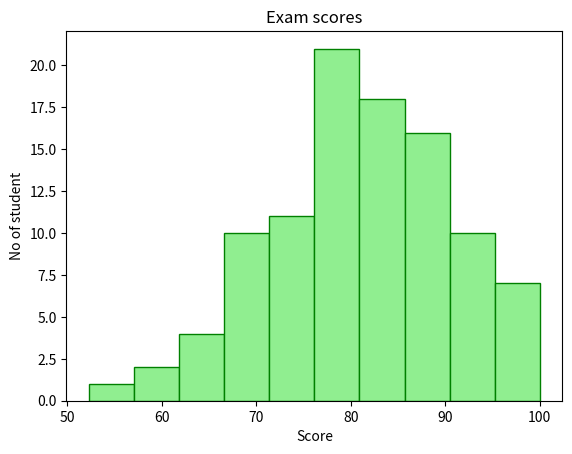

Write the Python code that produced this figure.
import matplotlib.pyplot as plt
import numpy as np

# Histograms of image data

score=np.random.normal(loc=80,scale=10,size=100)
score=np.clip(score,0,100)

plt.hist(score,
         bins=10,
         color="lightgreen",
         edgecolor="green"
         )


plt.title("Exam scores")
plt.xlabel("Score")
plt.ylabel("No of student")

plt.show()
